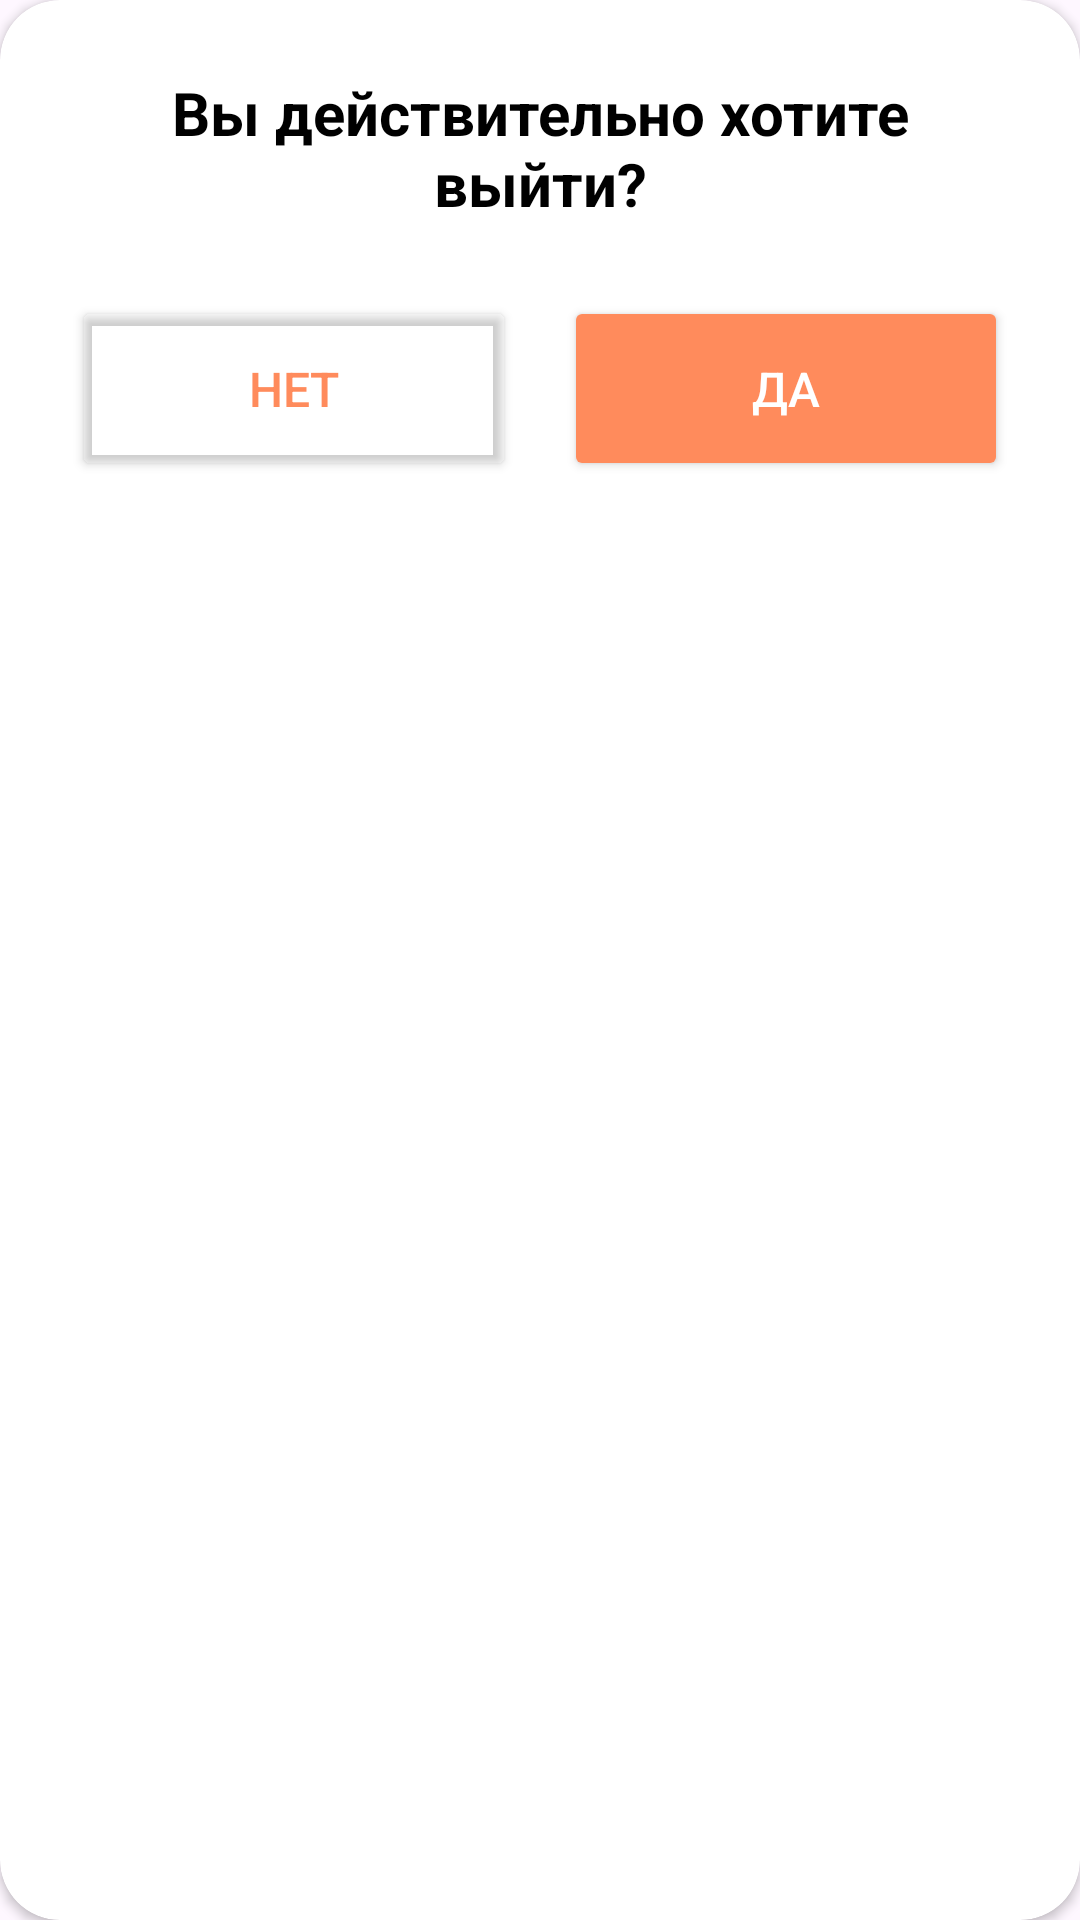

Write the Android layout XML for this screen, with the resource values it uses.
<!-- AndroidManifest.xml: application theme Theme.Neocafe -->
<!-- res/layout/alert_dialog_quit.xml -->
<?xml version="1.0" encoding="utf-8"?>
<androidx.cardview.widget.CardView xmlns:android="http://schemas.android.com/apk/res/android"
    android:layout_width="match_parent"
    android:layout_height="wrap_content"
    xmlns:app="http://schemas.android.com/apk/res-auto"
    android:background="@color/client_main_background"
    app:cardCornerRadius="20dp">

    <LinearLayout
        android:layout_width="match_parent"
        android:layout_height="wrap_content"
        android:orientation="vertical">

        <TextView
            android:id="@+id/changingStatusTxt"
            android:layout_width="wrap_content"
            android:layout_height="wrap_content"
            android:text="Вы действительно хотите выйти?"
            android:textSize="20sp"
            android:textColor="@color/black"
            android:textStyle="bold"
            android:textAlignment="center"
            android:layout_gravity="center"
            android:layout_marginHorizontal="34dp"
            android:layout_marginTop="24dp"/>

        <LinearLayout
            android:layout_width="match_parent"
            android:layout_height="wrap_content"
            android:layout_margin="24dp"
            android:orientation="horizontal">

            <Button
                android:id="@+id/noBtn"
                android:layout_width="match_parent"
                android:layout_height="wrap_content"
                android:layout_weight="1"
                android:backgroundTint="#00000000"
                android:padding="20dp"
                android:text="@string/no"
                android:textColor="@color/button_background"
                android:textSize="16dp"
                app:cornerRadius="10dp"
                app:strokeColor="@color/button_background"
                app:strokeWidth="2dp"
                android:layout_marginEnd="8dp"/>

            <Button
                android:id="@+id/yesBtn"
                android:layout_width="match_parent"
                android:layout_height="wrap_content"
                android:layout_weight="1"
                android:backgroundTint="@color/button_background"
                android:padding="20dp"
                android:text="@string/yes"
                android:textColor="@color/white"
                android:textSize="16dp"
                app:cornerRadius="10dp"
                android:layout_marginStart="8dp"/>

        </LinearLayout>

    </LinearLayout>

</androidx.cardview.widget.CardView>
<!-- resources referenced by this layout -->
<resources>
  <color name="black">#FF000000</color>
  <color name="button_background">#FF8B5C</color>
  <color name="client_main_background">#F8F8F8</color>
  <color name="white">#FFFFFFFF</color>
  <string name="no">Нет</string>
  <string name="yes">Да</string>
  <style name="Theme.Neocafe" parent="Base.Theme.Neocafe" />
  <style name="Base.Theme.Neocafe" parent="Theme.Material3.DayNight.NoActionBar">
          <item name="android:statusBarColor">@color/white</item>
          <item name="android:windowLightStatusBar">true</item>
      </style>
</resources>
